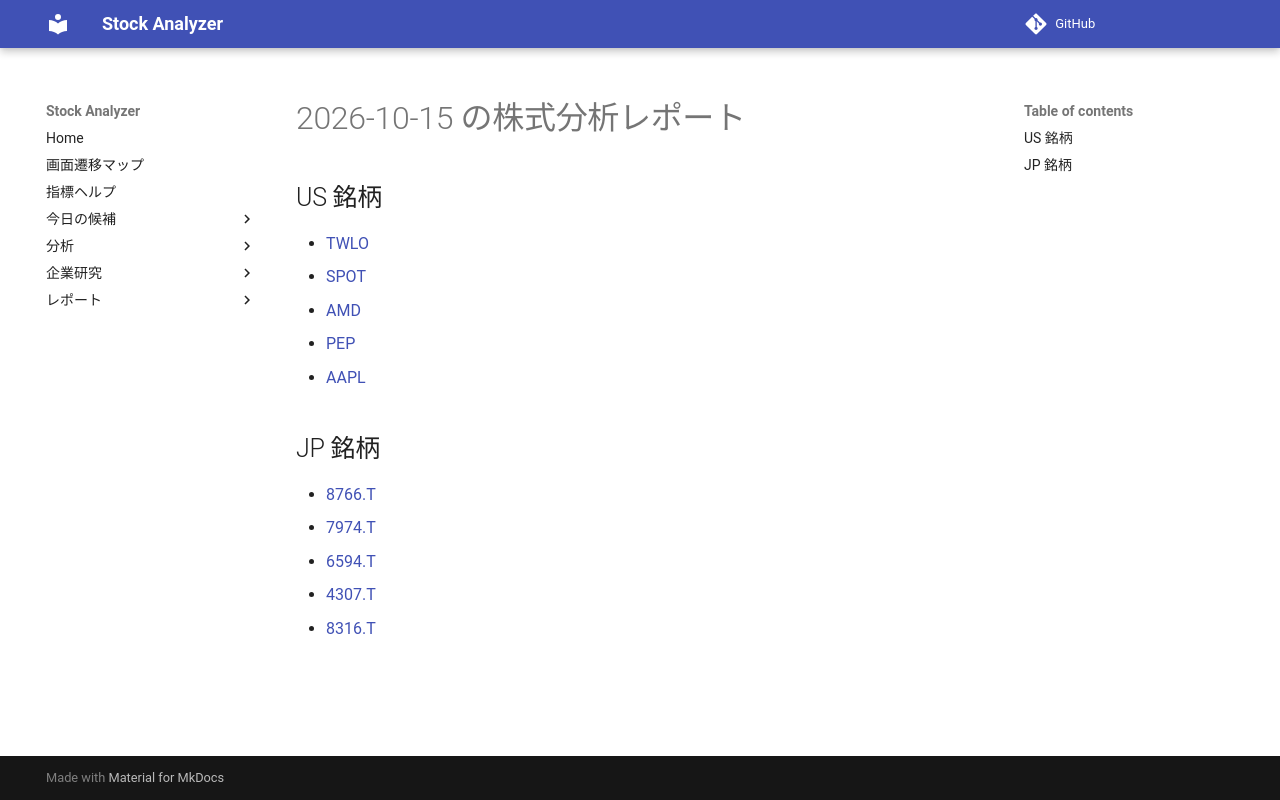

repository: Yumi-note/Making-APP · page: reports/2026-10-15/193123/index.html · generator: mkdocs

# 2026-10-15 の株式分析レポート

## US 銘柄

- [TWLO](TWLO.md)
- [SPOT](SPOT.md)
- [AMD](AMD.md)
- [PEP](PEP.md)
- [AAPL](AAPL.md)

## JP 銘柄

- [8766.T](8766_T.md)
- [7974.T](7974_T.md)
- [6594.T](6594_T.md)
- [4307.T](4307_T.md)
- [8316.T](8316_T.md)
